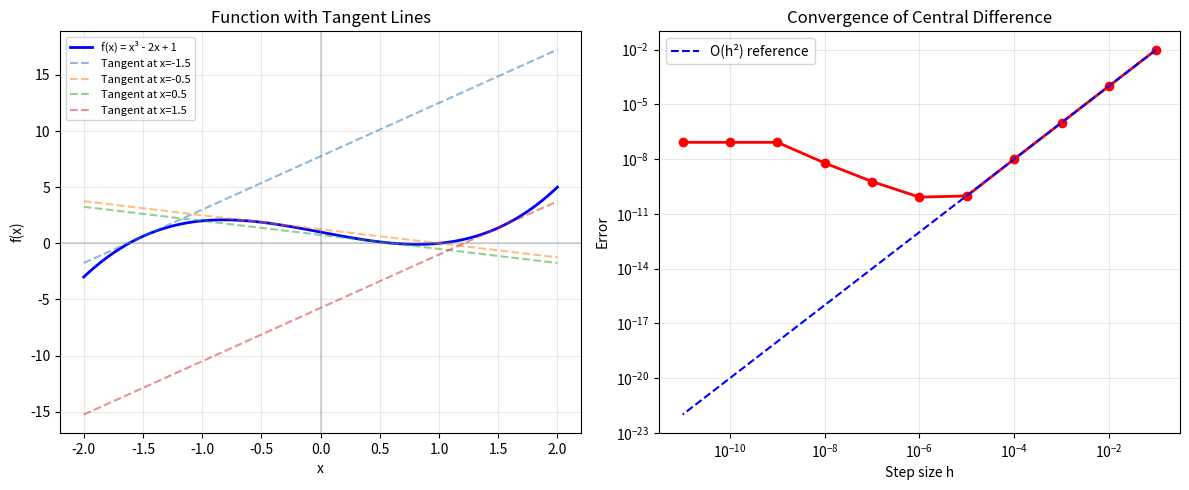

This figure's Python source: (Note: this script raises an exception after producing the figure.)
import numpy as np
import matplotlib.pyplot as plt

def derivative(f, x, h=1e-7):
    return (f(x + h) - f(x - h)) / (2 * h)

def limit_demo():
    print("=" * 60)
    print("LIMITS, CONTINUITY & DIFFERENTIATION")
    print("=" * 60)

    x_vals = np.linspace(-2, 2, 100)
    f = lambda x: x**3 - 2*x + 1

    analytical = 3*x_vals**2 - 2
    numerical = np.array([derivative(f, x) for x in x_vals])
    max_err = np.max(np.abs(analytical - numerical))
    print(f"\nf(x) = x³ - 2x + 1")
    print(f"Max numerical vs analytical derivative error: {max_err:.2e}")

    h_vals = 10.0**np.arange(-1, -12, -1)
    errors = []
    for h in h_vals:
        num = derivative(f, 1.0, h=h)
        err = abs(num - 1.0)
        errors.append(err)
        print(f"  h={h:.0e}: error={err:.2e}")
    print(f"\nCentral difference converges as O(h²)")

    tau = np.linspace(-3, 3, 100)
    f_sinc = lambda x: np.sin(x) / x if x != 0 else 1.0
    f_sinc_vec = np.vectorize(f_sinc)
    vals = f_sinc_vec(tau)
    print(f"\nsinc(0) = {f_sinc(0):.6f} (limit as x→0)")
    print(f"sinc(π) = {f_sinc(np.pi):.6f}")

    fig, axes = plt.subplots(1, 2, figsize=(12, 5))
    x = np.linspace(-2, 2, 100)
    y = f(x)
    axes[0].plot(x, y, 'b-', linewidth=2, label='f(x) = x³ - 2x + 1')
    for pt in [-1.5, -0.5, 0.5, 1.5]:
        slope = derivative(f, pt)
        tangent = slope * (x - pt) + f(pt)
        axes[0].plot(x, tangent, '--', alpha=0.5, label=f'Tangent at x={pt}')
    axes[0].axhline(0, color='gray', alpha=0.3)
    axes[0].axvline(0, color='gray', alpha=0.3)
    axes[0].set_xlabel('x'); axes[0].set_ylabel('f(x)')
    axes[0].set_title('Function with Tangent Lines')
    axes[0].legend(fontsize=8)
    axes[0].grid(True, alpha=0.3)

    axes[1].loglog(h_vals, errors, 'ro-', linewidth=2)
    axes[1].loglog(h_vals, h_vals**2, 'b--', label='O(h²) reference')
    axes[1].set_xlabel('Step size h')
    axes[1].set_ylabel('Error')
    axes[1].set_title('Convergence of Central Difference')
    axes[1].legend()
    axes[1].grid(True, alpha=0.3)
    plt.tight_layout()
    plt.savefig('../../assets/phase02/01_limits.png', dpi=100)
    print(f"\nPlot saved to /tmp/01_limits.png")

if __name__ == "__main__":
    limit_demo()
